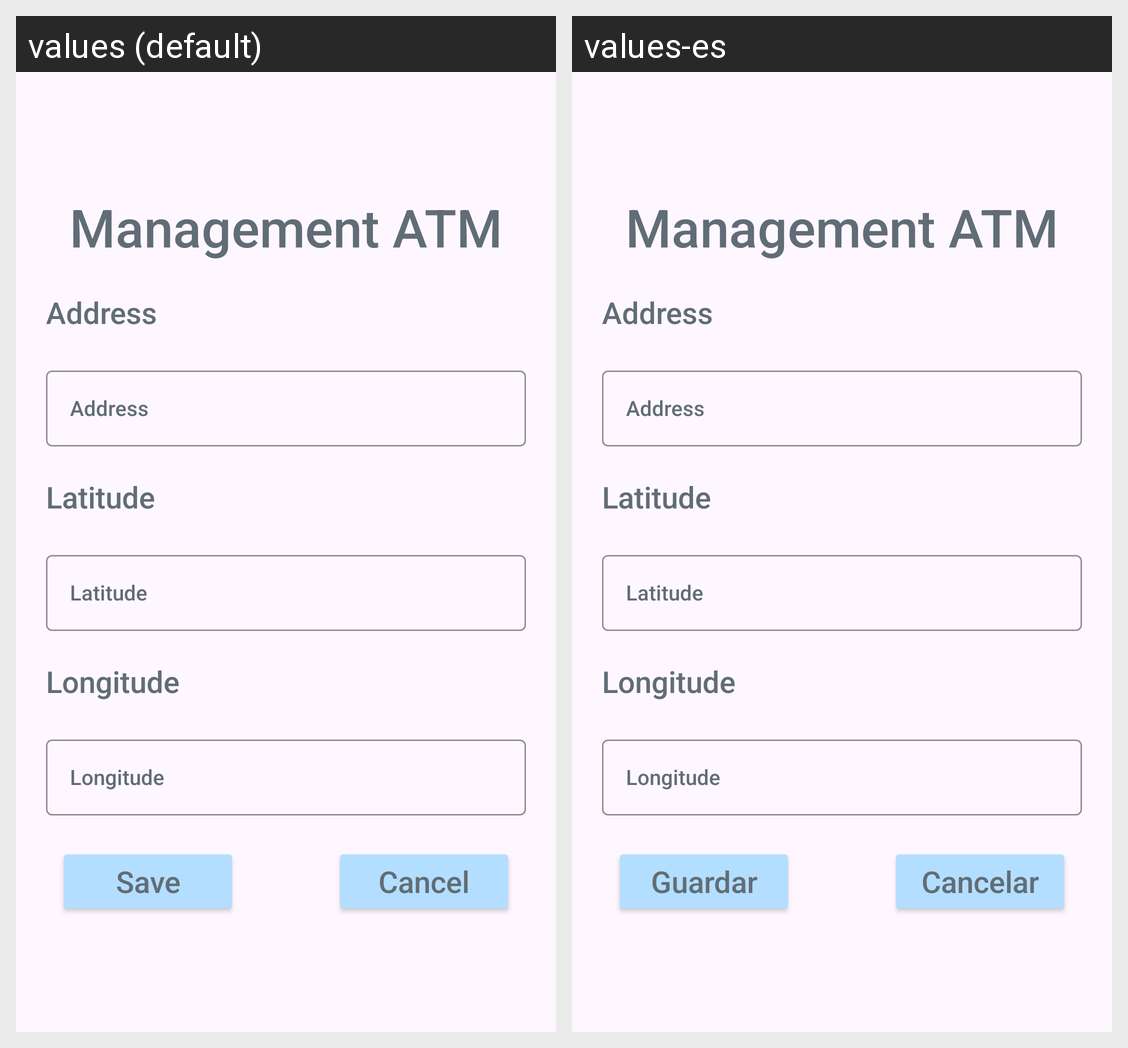

Here is an Android app screen in its default locale and in the app's own translations. Write out the translated-string differences for the strings that appear on this screen.
Android screen res/layout/fragment_atm_manager.xml rendered under 2 locales, left to right: values (default), values-es. Device: Nexus 5 (rendered at 1080×1920; each locale shown at half size, 540×960, under a caption strip naming it); theme Theme.Banco_Sisaov.
Strings drawn on this screen, with the default value and each locale's value (text and hints the layout hard-codes, and strings that could not be matched under every locale, appear in the picture but are not listed):

management_atm
  values: Management ATM
  values-es: Management ATM

hint_address
  values: Address
  values-es: Address

hint_latitude
  values: Latitude
  values-es: Latitude

hint_longitude
  values: Longitude
  values-es: Longitude

guardar
  values: Save
  values-es: Guardar

cancelar
  values: Cancel
  values-es: Cancelar
